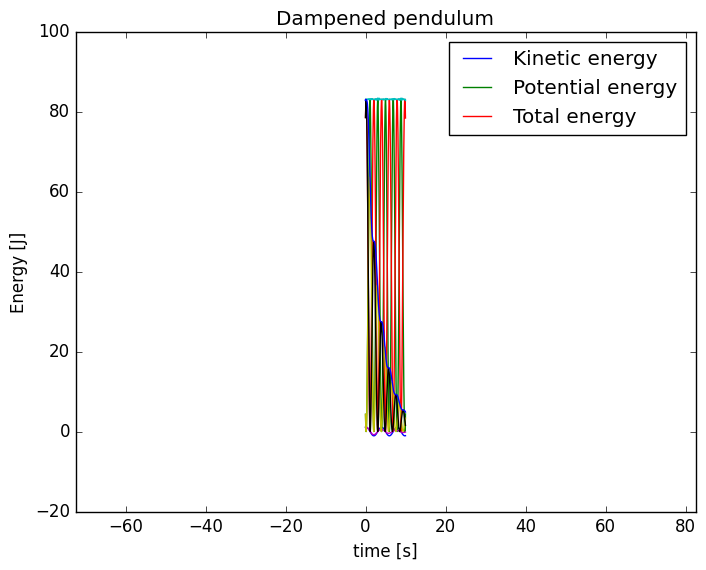

This figure's Python source:
import numpy as np
import matplotlib.pyplot as plt
from scipy.integrate import solve_ivp
import time


class Pendulum():
    """
    Class for modeling a pendulum with a given mass M, hanging in a massless
    rod with length L, affected by a gravitational force pointing directly down
    at all time. In other words, a normal pendulum.
    """


    def __init__(self, L=1, M=1, g=9.81):
        """
        The class should be called with the following arguments:
        Paramenters: M -- Pendulum mass [kg]
                     L -- Length of massless rod [m]
                     g -- Gravitational acceleration [m/s^2]
        """
        self.L = L
        self.M = M
        self.g = g


    def __call__(self, t, y):
        """
        __call__ special method for caluculating the derivative of the angle
        theta [angle(unitless)] and the angular velocity omega [1/s] for a
        single pendulum.
        Paramenters: t -- Time [s].
                     y -- Tuple consisting of initial values for theta [] and
                          omega [1/s]. Should be given as a tuple
                          (theta, omega).
        Returns: Derivative of angle and angular momentum as a tuple in that
                 order.
        """
        d_theta__dt = y[1]                          # Angular velocity omega
        d_omega__dt = -(self.g/self.L)*np.sin(y[0]) # Angular acceleration
        return d_theta__dt, d_omega__dt


    def solve(self, y0, T, dt, angles="rad"):
        """
        Solves the ODE using scipy.integrate solve_ivp function.
        Parameters: y0   -- An initial values for the function y we want to find
                            at a time t=0. Should be given as a list
                            [theta0, omega0].
                    T    -- End time for the experiment.
                    dt   -- Timestep we want to use in our calculation.
                    (NB! Both T and dt are given as scalar values. That is,
                    solve method should be called as
                    object.solve([theta0, omega0], T, dt), where theta0, omega0,
                    T and dt are scalar values.)
        Kwargs: angles -- Specifying if the given values of theta and omega
                          are given in degrees or radians. Should be specified
                          as "deg" or "rad". If angles="deg", it will be changed
                          to radians. The result will allways be given in
                          radians.
        Returns: Nothing. Sets the solution as a private variable _solution.
        """
        self._dt = dt
        self._T =T


        if angles == "deg":
            y0 = np.array(y0)
            y0 = y0*(np.pi/180) # Changing from degrees to radians.

        sol = solve_ivp(self, [0, T], y0, t_eval=np.arange(0, T, dt),method="Radau")
        self._solution = sol


    @property
    def solution(self):
        """Returns the latest stored solution."""
        try:
            return self._solution
        except AttributeError:
            raise AttributeError("Solutions for the pendulum does not exist. "
                                 "You need to run the solve method to compute "
                                 "how the pendulum moves. Run solve method "
                                 "first.")


    @property
    def t(self):
        """
        Returns the time calculated in solve method. Raises error if it doesn't
        exit.
        """
        try:
            return self.solution.t
        except AttributeError:
            raise AttributeError("Pendulum time does not exist. You need to "
                                 "run the solve method to compute a time. Run "
                                 "solve method first.")


    @property
    def theta(self):
        """Returns angle, raises error if it doesn't exist."""
        try:
            return self.solution.y[0]
        except AttributeError:
            raise AttributeError("Theta values for pendulum does not exist "
                                 "yet. You need to run the solve method to "
                                 "compute the theta values. Run solve method "
                                 "first.")


    @property
    def omega(self):
        """Returns angular velocity, raises error if it doesn't exist."""
        try:
            return self.solution.y[1]
        except AttributeError:
            raise AttributeError("Omega values for pendulum does not exist "
                                 "yet. You need to run the solve method to "
                                 "compute the omega values. Run solve method "
                                 "first.")


    @property
    def dt(self):
        """Returns dt as given in solve."""
        return self._dt


    @property
    def T(self):
        """Returns T as given in solve."""
        return self._T


    @property
    def x(self):
        """Returns x position."""
        x_pos = self.L*np.sin(self.theta)
        return x_pos


    @property
    def y(self):
        """Returns y position."""
        y_pos = -self.L*np.cos(self.theta)
        return y_pos


    @property
    def vx(self):
        """Returns speed in x direction."""
        return np.gradient(self.x,self.t)


    @property
    def vy(self):
        """Returns speed in y direction"""
        return np.gradient(self.y,self.t)


    @property
    def potential(self):
        """Returns calculated potential energy"""
        return self.M*self.g*(self.y + self.L)


    @property
    def kinetic(self):
        """Returns calculated kinetic energy"""
        return 0.5*self.M*(self.vx**2 + self.vy**2)


class DampenedPendulum(Pendulum):


    """Class for modeling a dampened pendulum."""
    def __init__(self, L=1, M=1, g=9.81, B=0):
        """
        The class should be called with the following arguments:
        Paramenters: M -- Pendulum mass [kg]
                     L -- Length of massless rod [m]
                     g -- Gravitational acceleration [m/s^2]
                     B -- Damping factor [kg/s]
        """
        self.L = L
        self.M = M
        self.g = g
        self.B = B


    def __call__(self, t, y):
        """
        __call__ special method for caluculating the derivative of the angle
        theta [angle(unitless)] and the angular velocity omega [1/s].
        Paramenters: t    -- Time [s]
                     y    -- Tuple consisting of initial values for theta []
                             and omega [1/s]. Should be given as a tuple
                             (theta, omega).
        Returns: Derivative of angle and angular momentum.
        """
        d_theta__dt = y[1]                                               # Angular velocity omega
        d_omega__dt = -(self.g/self.L)*np.sin(y[0])-(self.B/self.M)*y[1] # Angular acceleration
        return d_theta__dt, d_omega__dt


if __name__ == "__main__":
    #Plotting regular penulum, movement and energy levels
    u0 = [np.pi/3, 0.423]   # [theta,omega]
    T  = 10                 # Timespan
    dt = 0.01               # Timestep

    pendel = Pendulum(M=5, L=3.2)
    pendel.solve(u0,T,dt)

    time  = pendel.t
    theta = pendel.theta
    plt.style.use("classic")
    plt.grid()
    plt.plot(time, theta)
    plt.title("Regular pendulum")
    plt.axis("equal")
    plt.xlabel("time [s]") ; plt.ylabel("Angle theta [rad]")
    plt.show()

    Ke = pendel.kinetic
    Pe = pendel.potential
    Te = Ke + Pe

    plt.grid()
    plt.plot(time,Ke)
    plt.plot(time,Pe)
    plt.plot(time,Te)
    plt.title("Regular pendulum")
    plt.legend(["Kinetic energy","Potential energy","Total energy"])
    plt.xlabel("time [s]") ; plt.ylabel("Energy [J]")
    plt.show()

    #Plotting dampened pendulum, movement and energy levels
    dpendel = DampenedPendulum(M=5, L=3.2, B=1.5)
    dpendel.solve(u0,T,dt)

    damp_time  = dpendel.t
    damp_theta = dpendel.theta
    plt.grid()
    plt.plot(time, dpendel.theta)
    plt.axis("equal")
    plt.title("Dampened pendulum")
    plt.xlabel("time [s]")
    plt.ylabel("Angle theta [rad]")
    plt.show()

    damp_Ke = dpendel.kinetic
    damp_Pe = dpendel.potential
    damp_Te = damp_Pe + damp_Ke

    plt.plot(damp_time,damp_Ke)
    plt.plot(damp_time,damp_Pe)
    plt.plot(damp_time,damp_Te)
    plt.title("Dampened pendulum")
    plt.legend(["Kinetic energy","Potential energy","Total energy"])
    plt.xlabel("time [s]") ; plt.ylabel("Energy [J]")
    plt.grid()
    plt.show()
